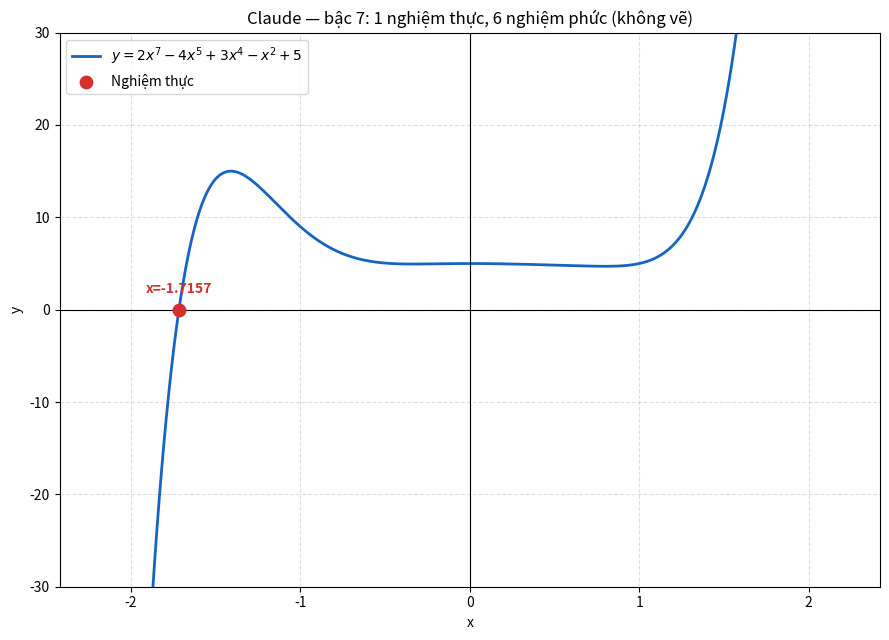

This figure's Python source:
import time
import numpy as np
import matplotlib
matplotlib.use("Agg")
import matplotlib.pyplot as plt

t0 = time.time()

# 2x^7 - 4x^5 + 3x^4 - x^2 + 5 = 0
coef = [2, 0, -4, 3, 0, -1, 0, 5]
all_roots = np.roots(coef)
real_roots = sorted([r.real for r in all_roots if abs(r.imag) < 1e-6])

def f(x):
    return 2*x**7 - 4*x**5 + 3*x**4 - x**2 + 5

x = np.linspace(-2.2, 2.2, 600)
y = f(x)

fig, ax = plt.subplots(figsize=(9, 6.5))
ax.plot(x, y, color="#1565C0", linewidth=2, label=r"$y=2x^7-4x^5+3x^4-x^2+5$")
ax.axhline(0, color="black", linewidth=0.8)
ax.axvline(0, color="black", linewidth=0.8)
ax.scatter(real_roots, [0]*len(real_roots), color="#D32F2F", zorder=5, s=80, label="Nghiệm thực")
for r in real_roots:
    ax.annotate(f"x={r:.4f}", (r, 0), textcoords="offset points", xytext=(0, 12),
                ha="center", fontsize=10, color="#D32F2F", fontweight="bold")

n_complex = len(all_roots) - len(real_roots)
ax.set_title(f"Claude — bậc 7: {len(real_roots)} nghiệm thực, {n_complex} nghiệm phức (không vẽ)")
ax.set_xlabel("x")
ax.set_ylabel("y")
ax.set_ylim(-30, 30)
ax.grid(True, linestyle="--", alpha=0.4)
ax.legend()
fig.tight_layout()
fig.savefig("claude_output.png", dpi=150)

elapsed = time.time() - t0
print("Nghiem thuc:", [round(r, 6) for r in real_roots])
print("So nghiem phuc:", n_complex)
print(f"Thoi gian: {elapsed:.3f}s")
with open("claude_timing.txt", "w", encoding="utf-8") as f_:
    f_.write(f"iterations=1\ntotal_time_s={elapsed:.3f}\nsuccess_on_first_try=True\n")
